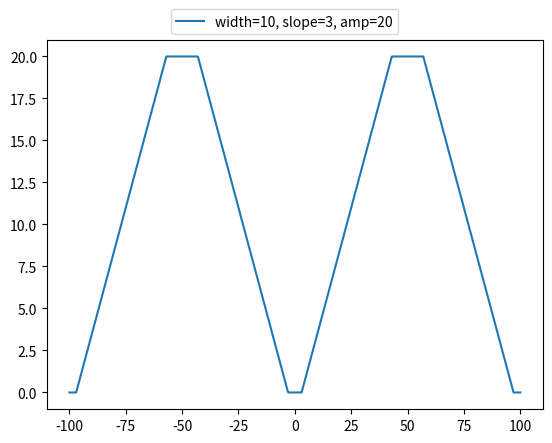

Reproduce this figure in Python.
from scipy import signal
import matplotlib.pyplot as plt
import numpy as np


#def trapzoid_signal(x, width=2., slope=1., amp=1., offs=0):
def trapzoid_signal(x, width=2., slope=1., amp=10., offs=0):
    #a = 10 * slope*width*signal.sawtooth(2 * np.pi * 1/10* x/width, width=0.5)/4.
    #a = slope * width * signal.sawtooth(2 * np.pi * 1/10 * x/width, width=0.5)/4.
    a = slope * width * signal.sawtooth(2 * np.pi * 1/10 * x/width, width=0.5)/4. + 1
    a[a>amp/2.] = amp/2.
    a[a<-amp/2.] = -amp/2.
    return a + amp/2. + offs

x = np.linspace(100, -100, 1000)
#plt.plot(t,trapzoid_signal(x, width=2, slope=2, amp=1.), label="width=2, slope=2, amp=1")
#plt.plot(x,trapzoid_signal(x, width=4, slope=1, amp=0.6), label="width=4, slope=1, amp=0.6")
plt.plot(x,trapzoid_signal(x, width=10, slope=5, amp=20), label="width=10, slope=3, amp=20")

plt.legend( loc=(0.25,1.015))
plt.show()
